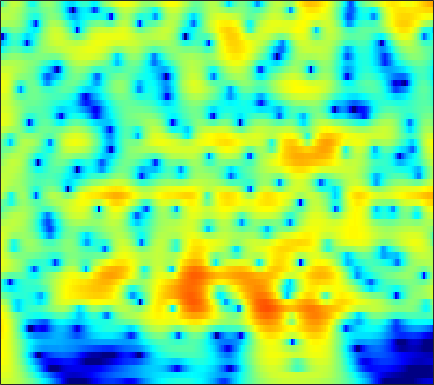

The data file committed next to this chart (first rows):
4.4085, 4.3948, 4.3124, 4.1546, 3.9869, 3.6992, 3.3403, 3.0258, 2.5477, 2.0029, 1.3899, 0.88473, 0.14903, -0.65966, -1.3152, -2.2557, -3.2758, -4.0936, -5.2557, -6.5046, -7.8415, -8.9022, -10.401, -12
5.254, 5.196, 5.032, 4.769, 4.507, 4.072, 3.54, 3.077, 2.377, 1.58, 0.6881, -0.04338, -1.101, -2.251, -3.173, -4.479, -5.868, -6.96, -8.475, -10.04, -11.65, -12.87, -14.48, -16.06
6.09, 5.965, 5.688, 5.284, 4.897, 4.27, 3.516, 2.867, 1.892, 0.7895, -0.4407, -1.448, -2.904, -4.493, -5.775, -7.612, -9.611, -11.23, -13.59, -16.22, -19.25, -21.87, -26.05, -30.87
6.796, 6.583, 6.168, 5.601, 5.075, 4.235, 3.235, 2.378, 1.091, -0.3651, -1.991, -3.321, -5.234, -7.294, -8.916, -11.14, -13.37, -14.98, -16.97, -18.69, -20.12, -20.98, -21.79, -22.15
7.187, 6.913, 6.406, 5.735, 5.121, 4.151, 3.001, 2.015, 0.5249, -1.183, -3.135, -4.783, -7.276, -10.2, -12.78, -17.03, -23.01, -29.61, -29.16, -23.69, -20.81, -19.47, -18.27, -17.46
7.069, 6.769, 6.227, 5.525, 4.897, 3.925, 2.805, 1.872, 0.5084, -0.9792, -2.577, -3.832, -5.547, -7.261, -8.499, -10.01, -11.26, -11.99, -12.66, -13.02, -13.14, -13.13, -13.07, -13.03
7.189, 6.843, 6.232, 5.455, 4.768, 3.72, 2.535, 1.567, 0.1884, -1.27, -2.769, -3.9, -5.372, -6.756, -7.708, -8.818, -9.727, -10.27, -10.82, -11.2, -11.43, -11.51, -11.49, -11.43
7.829, 7.392, 6.643, 5.701, 4.865, 3.58, 2.097, 0.8544, -0.9666, -2.966, -5.113, -6.78, -8.989, -10.99, -12.2, -13.35, -13.95, -14.16, -14.21, -14.07, -13.82, -13.58, -13.15, -12.57
8.301, 7.777, 6.904, 5.823, 4.872, 3.396, 1.651, 0.1451, -2.163, -4.909, -8.26, -11.38, -17.03, -27.57, -37.21, -23.96, -21.11, -20.64, -21.24, -22.35, -21.84, -19.9, -17.09, -14.95
8.132, 7.549, 6.603, 5.482, 4.533, 3.123, 1.552, 0.2685, -1.591, -3.572, -5.654, -7.216, -9.225, -10.92, -11.89, -12.87, -13.68, -14.38, -15.43, -16.22, -16.5, -16.05, -13.69, -11.21
7.505, 6.789, 5.645, 4.31, 3.229, 1.75, 0.2989, -0.7365, -1.981, -3.024, -3.858, -4.364, -4.939, -5.419, -5.732, -6.065, -6.3, -6.429, -6.483, -6.211, -5.614, -5.301, -5.058, -4.49
6.244, 5.33, 3.788, 1.817, 0.01331, -2.853, -6.171, -8.436, -9.357, -8.009, -6.435, -5.518, -4.702, -4.224, -4.033, -3.901, -3.8, -3.644, -3.421, -3.118, -2.386, -1.569, -0.5804, 0.1048
3.438, 2.661, 1.354, -0.3663, -2, -4.564, -7.202, -8.803, -9.451, -8.249, -6.734, -5.921, -5.306, -5.218, -5.442, -6.149, -7.317, -8.255, -8.834, -7.851, -6.004, -4.367, -1.877, 0.3096
-0.4901, -0.9475, -1.676, -2.467, -3.096, -3.922, -4.538, -4.801, -4.972, -4.993, -4.922, -4.882, -4.985, -5.366, -5.874, -6.99, -8.72, -10.29, -11.98, -11.81, -7.765, -4.897, -2.345, -0.2588
-4.172, -4.99, -6.349, -7.507, -8.019, -8.116, -7.683, -7.114, -6.22, -5.52, -5.066, -4.826, -4.591, -4.532, -4.556, -4.638, -4.669, -4.636, -4.115, -3.348, -2.767, -1.919, -0.3329, 0.9511
-4.193, -5.848, -9.326, -15.35, -22.8, -16.79, -10.85, -8.405, -6.463, -5.287, -4.579, -4.295, -4.139, -4.061, -4.022, -3.883, -3.575, -3.272, -2.827, -1.943, -0.8772, -0.3132, 0.43, 1.433
1.425, 0.6605, -0.5304, -1.585, -2.061, -2.385, -2.354, -2.149, -2.034, -2.175, -2.566, -3.091, -4.111, -5.366, -6.283, -6.992, -6.682, -5.706, -4.287, -3.268, -1.865, -0.8495, -0.08308, 0.577
5.38, 4.973, 4.396, 3.741, 3.289, 2.736, 2.138, 1.656, 0.9595, 0.07488, -1.15, -2.339, -4.454, -7.587, -11.11, -17.62, -14.68, -10.85, -6.975, -4.794, -4.298, -3.936, -3.614, -4.042
5.865, 5.449, 4.863, 4.211, 3.684, 3.032, 2.392, 1.883, 1.218, 0.4984, -0.3319, -1.006, -2.012, -3.041, -3.752, -4.429, -4.65, -4.536, -4.641, -4.384, -4.481, -5.368, -6.734, -9.109
5.428, 4.769, 3.773, 2.761, 1.99, 1.075, 0.4574, 0.1789, -0.02923, -0.1031, -0.1333, -0.2157, -0.3676, -0.589, -0.7878, -1.074, -1.376, -1.486, -1.822, -2.438, -2.573, -3.006, -3.842, -4.372
5.342, 4.232, 2.329, -0.08393, -2.266, -5.404, -6.761, -5.658, -3.46, -1.668, -0.4293, 0.192, 0.7024, 0.9311, 0.957, 0.8529, 0.5718, 0.2649, 0.03228, -0.5265, -1.044, -1.157, -1.509, -1.687
5.66, 4.599, 2.748, 0.3659, -1.755, -4.836, -5.984, -4.868, -2.691, -0.8637, 0.3529, 0.9516, 1.396, 1.5, 1.408, 1.061, 0.5314, -0.1007, -0.8458, -1.534, -2.679, -3.122, -3.424, -3.543
5.284, 4.742, 3.924, 3.029, 2.42, 1.723, 1.291, 1.172, 1.178, 1.302, 1.36, 1.312, 1.101, 0.652, 0.1573, -0.7336, -1.82, -2.833, -4.747, -6.448, -8.98, -11.43, -13.74, -13.74
4.217, 4.059, 3.86, 3.618, 3.408, 3.176, 2.919, 2.736, 2.502, 2.181, 1.791, 1.413, 0.7522, -0.0984, -0.9018, -2.197, -3.81, -5.084, -7.458, -9.999, -12.5, -15.56, -17.9, -17.74
2.515, 2.745, 3.013, 3.229, 3.312, 3.379, 3.345, 3.256, 3.067, 2.741, 2.298, 1.855, 1.091, 0.1162, -0.7862, -2.224, -4.117, -5.56, -8.225, -11.47, -14.23, -17.03, -17.14, -14.69
-0.3968, 0.477, 1.324, 1.954, 2.337, 2.652, 2.898, 2.993, 2.985, 2.882, 2.582, 2.246, 1.645, 0.8149, 0.05529, -1.139, -2.707, -4.053, -5.901, -9.068, -11.52, -14.45, -13.77, -10.94
-3.002, -1.918, -0.9764, -0.4792, -0.1788, 0.2515, 0.7194, 1.098, 1.52, 1.769, 1.788, 1.645, 1.25, 0.6741, 0.1551, -0.6449, -1.387, -2.15, -2.624, -3.462, -3.719, -3.739, -3.526, -2.791
-0.9564, -1.434, -2.654, -4.438, -5.853, -5.833, -3.825, -2.183, -0.4211, 0.5545, 0.9793, 0.9292, 0.4396, -0.3987, -1.174, -2.159, -2.637, -2.628, -2.456, -1.428, -0.9697, -0.224, 0.3658, 0.9995
3.163, 1.995, -0.2016, -3.231, -5.815, -6.373, -3.425, -1.373, 0.457, 1.392, 1.571, 1.216, 0.08929, -1.977, -4.385, -9.836, -17.28, -10.97, -5.636, -2.208, -0.1817, 0.8309, 1.897, 2.506
4.512, 3.912, 2.986, 2.21, 1.701, 1.389, 1.316, 1.421, 1.481, 1.412, 0.9979, 0.4839, -0.548, -1.936, -3.148, -4.763, -5.402, -5.253, -3.826, -2.667, -1.272, -0.6777, -0.06933, 0.1521
4.143, 3.849, 3.478, 3.09, 2.837, 2.495, 2.194, 1.945, 1.597, 1.148, 0.6064, 0.1285, -0.5812, -1.341, -1.879, -2.446, -2.896, -2.866, -3.029, -2.567, -2.45, -2.155, -2.065, -2.113
3.544, 3.506, 3.461, 3.329, 3.216, 2.982, 2.702, 2.418, 1.979, 1.419, 0.7853, 0.2349, -0.5545, -1.374, -1.973, -2.663, -3.231, -3.472, -3.574, -3.515, -3.337, -3.192, -2.976, -2.879
2.679, 2.988, 3.292, 3.487, 3.539, 3.502, 3.314, 3.082, 2.622, 2.004, 1.188, 0.4403, -0.7379, -2.111, -3.248, -4.787, -6.053, -6.769, -6.423, -6.035, -4.884, -4.301, -3.468, -2.874
1.209, 1.956, 2.649, 3.179, 3.416, 3.612, 3.59, 3.479, 3.121, 2.557, 1.685, 0.8426, -0.6426, -2.667, -4.668, -8.587, -14.8, -27.03, -16.28, -9.769, -6.827, -5.181, -3.729, -2.654
-0.5857, 0.2469, 1.152, 1.752, 2.132, 2.482, 2.751, 2.837, 2.834, 2.577, 2.09, 1.515, 0.458, -0.9523, -2.22, -4.208, -5.874, -7.105, -6.857, -6.39, -5.484, -4.791, -3.854, -2.977
-1.742, -1.294, -0.9817, -0.8592, -0.6735, -0.1982, 0.5746, 1.169, 1.879, 2.327, 2.501, 2.408, 2.037, 1.434, 0.8423, -0.0416, -0.9661, -1.786, -2.656, -4.024, -4.91, -6.03, -6.765, -6.264
-1.486, -2.042, -3.99, -7.334, -10.53, -8.699, -4.181, -1.693, 0.4638, 1.818, 2.528, 2.8, 2.867, 2.662, 2.365, 1.863, 1.049, 0.5243, -0.8904, -2.467, -4.869, -7.902, -14.06, -14.29
0.9109, 0.1237, -1.465, -3.358, -4.436, -4.137, -2.453, -1.198, 0.05074, 0.7704, 1.053, 1.081, 0.9684, 0.7928, 0.683, 0.5271, 0.3035, 0.1585, -0.4052, -0.8392, -1.727, -2.232, -2.735, -2.574
4.138, 3.714, 3.13, 2.514, 2.099, 1.69, 1.335, 1.059, 0.5262, -0.3232, -1.506, -2.641, -4.181, -5.033, -4.85, -3.88, -2.616, -2.087, -1.275, -1.038, -1.04, -0.9982, -1.188, -1.311
5.827, 5.579, 5.19, 4.684, 4.241, 3.572, 2.742, 1.988, 0.7182, -1.025, -3.472, -6.081, -11.69, -22.02, -15.09, -8.548, -5.325, -3.901, -2.53, -2.036, -1.829, -1.926, -2.397, -3.196
5.606, 5.483, 5.178, 4.744, 4.341, 3.663, 2.847, 2.137, 1.024, -0.251, -1.701, -2.821, -4.152, -4.918, -4.944, -4.491, -3.817, -3.199, -2.864, -2.671, -2.768, -3.198, -3.996, -5.34
4.81, 4.753, 4.527, 4.161, 3.798, 3.203, 2.515, 1.949, 1.155, 0.3555, -0.402, -0.9195, -1.486, -1.892, -2.089, -2.234, -2.239, -2.317, -2.417, -2.566, -2.972, -3.378, -4.108, -5.062
4.438, 4.396, 4.176, 3.76, 3.33, 2.664, 1.912, 1.329, 0.6115, -0.01009, -0.4801, -0.7331, -0.9725, -1.135, -1.236, -1.333, -1.462, -1.646, -1.802, -2.128, -2.533, -2.806, -3.303, -3.822
4.921, 4.87, 4.534, 3.887, 3.207, 2.068, 0.7228, -0.3218, -1.543, -2.257, -2.35, -2.122, -1.683, -1.282, -1.07, -0.9527, -1.053, -1.142, -1.454, -1.861, -2.202, -2.477, -2.773, -3.006
6.052, 5.987, 5.526, 4.633, 3.649, 1.78, -0.9136, -3.733, -9.349, -13.8, -8.373, -5.341, -2.881, -1.527, -0.9895, -0.7859, -0.9892, -1.329, -2.149, -2.963, -3.7, -4.179, -4.359, -4.184
6.216, 6.157, 5.772, 5.017, 4.186, 2.696, 0.748, -0.967, -3.231, -4.358, -3.739, -2.8, -1.695, -1.074, -0.974, -1.284, -2.101, -3.214, -5.155, -7.762, -11.26, -13.36, -13, -10.46
5.157, 5.137, 4.938, 4.529, 4.089, 3.373, 2.551, 1.921, 1.159, 0.5892, 0.2309, 0.05103, -0.1806, -0.5232, -0.9355, -1.756, -3.011, -4.377, -6.588, -9.646, -13.68, -16.4, -16.39, -14.4
3.953, 3.99, 3.947, 3.802, 3.635, 3.339, 2.979, 2.68, 2.276, 1.867, 1.462, 1.159, 0.7151, 0.1898, -0.2769, -1.066, -2.089, -2.953, -4.301, -5.92, -7.631, -8.801, -10.44, -12.44
2.191, 2.339, 2.497, 2.597, 2.635, 2.612, 2.498, 2.365, 2.142, 1.867, 1.559, 1.32, 0.9907, 0.6282, 0.3503, -0.07499, -0.616, -0.9997, -1.64, -2.461, -3.389, -4.088, -5.192, -6.448
-1.402, -0.9114, -0.2975, 0.2116, 0.5088, 0.7402, 0.805, 0.751, 0.5597, 0.2775, -0.03424, -0.2471, -0.433, -0.4899, -0.4603, -0.3651, -0.222, -0.08671, -0.08672, -0.1409, -0.2236, -0.3419, -0.5611, -0.7479
-7.215, -5.902, -4.434, -3.297, -2.686, -2.137, -1.938, -2.041, -2.511, -3.293, -4.23, -4.851, -5.218, -4.767, -4.056, -2.871, -1.671, -0.9939, -0.1176, 0.6414, 1.223, 1.533, 1.902, 2.203
-11.82, -10.72, -8.802, -6.808, -5.588, -4.486, -4.064, -4.212, -5.082, -6.896, -10.11, -14.2, -22.79, -14.68, -10.09, -6.376, -3.92, -2.414, -0.7735, 0.4839, 1.488, 2.148, 2.872, 3.417
-22.48, -24.27, -12.5, -7.835, -5.737, -4.143, -3.468, -3.453, -4.031, -5.247, -6.964, -8.322, -9.439, -8.948, -7.941, -6.32, -4.586, -3.222, -1.655, -0.1512, 1.246, 2.163, 3.111, 3.822
-3.315, -3.528, -3.031, -2.107, -1.465, -0.808, -0.5476, -0.6197, -1.048, -1.817, -2.851, -3.72, -4.973, -6.278, -7.266, -8.1, -7.746, -6.795, -4.284, -1.783, 0.2243, 1.39, 2.641, 3.491
2.523, 2.22, 2.002, 1.925, 1.889, 1.806, 1.595, 1.309, 0.7257, -0.1054, -1.217, -2.275, -4.057, -6.553, -9.136, -14.86, -20.06, -12.72, -7.089, -3.668, -1.317, -0.006084, 1.25, 2
3.593, 3.308, 3.062, 2.895, 2.789, 2.564, 2.236, 1.894, 1.282, 0.4864, -0.4945, -1.349, -2.602, -3.946, -4.831, -5.658, -5.753, -5.457, -4.223, -2.753, -1.408, -0.6163, 0.06499, 0.4059
2.239, 2.19, 2.344, 2.585, 2.733, 2.808, 2.68, 2.438, 1.914, 1.157, 0.2067, -0.5873, -1.67, -2.611, -3.151, -3.473, -3.326, -2.846, -2.077, -1.275, -0.5997, -0.2333, 0.06018, 0.03571
-3.323, -1.797, 0.3272, 1.917, 2.721, 3.399, 3.632, 3.541, 3.075, 2.205, 0.9122, -0.3521, -2.412, -4.61, -5.925, -6.075, -4.484, -2.951, -1.341, -0.152, 0.6277, 0.9751, 1.119, 0.8474
